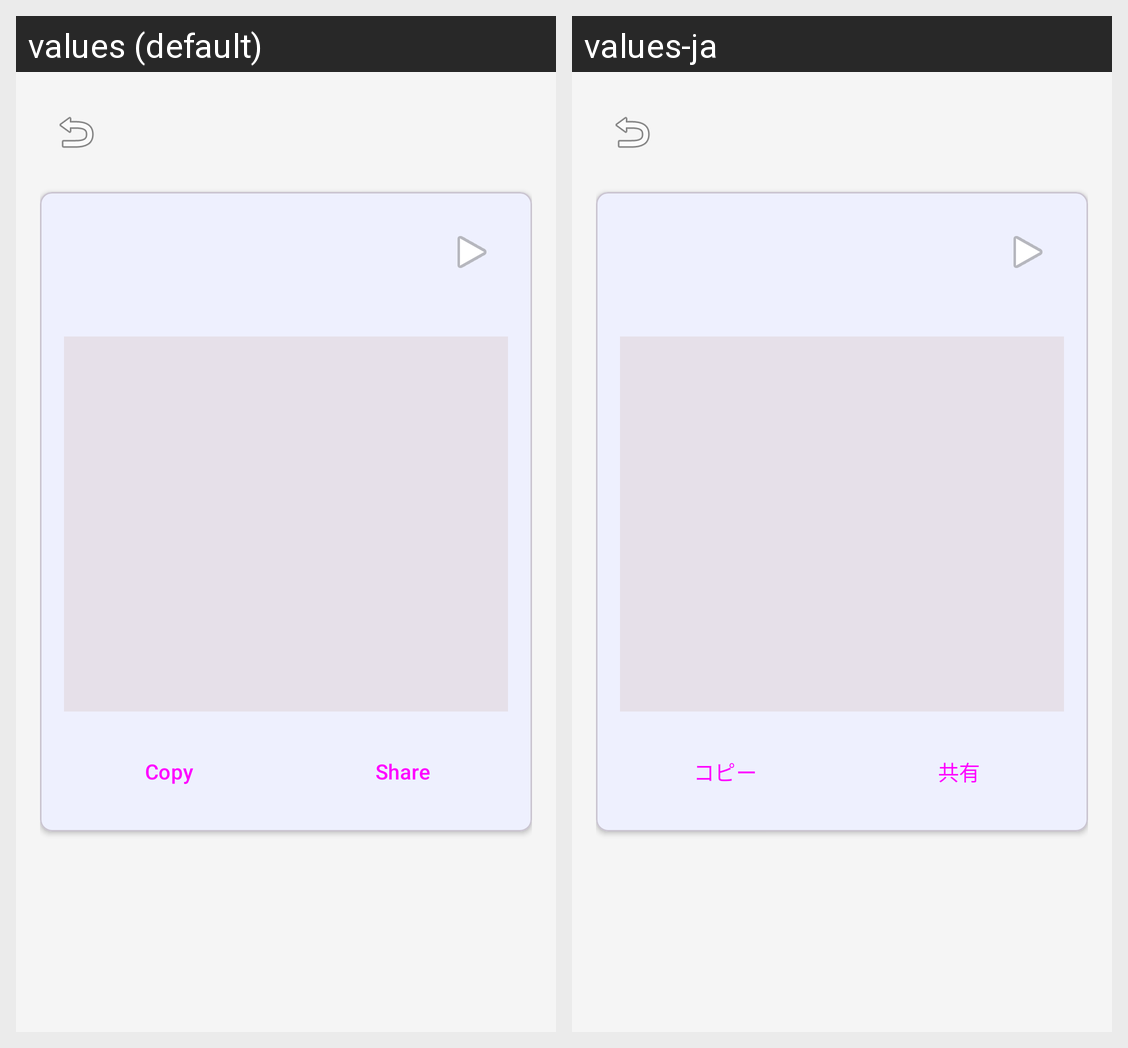

Locale-by-locale string values for the Android screen shown in this grid:
Android screen res/layout/activity_conversation_detail.xml rendered under 2 locales, left to right: values (default), values-ja. Device: Nexus 5 (rendered at 1080×1920; each locale shown at half size, 540×960, under a caption strip naming it); theme Theme.ConversationGenerator.
Strings drawn on this screen, with the default value and each locale's value (text and hints the layout hard-codes, and strings that could not be matched under every locale, appear in the picture but are not listed):

button_copy
  values: Copy
  values-ja: コピー

button_share
  values: Share
  values-ja: 共有
